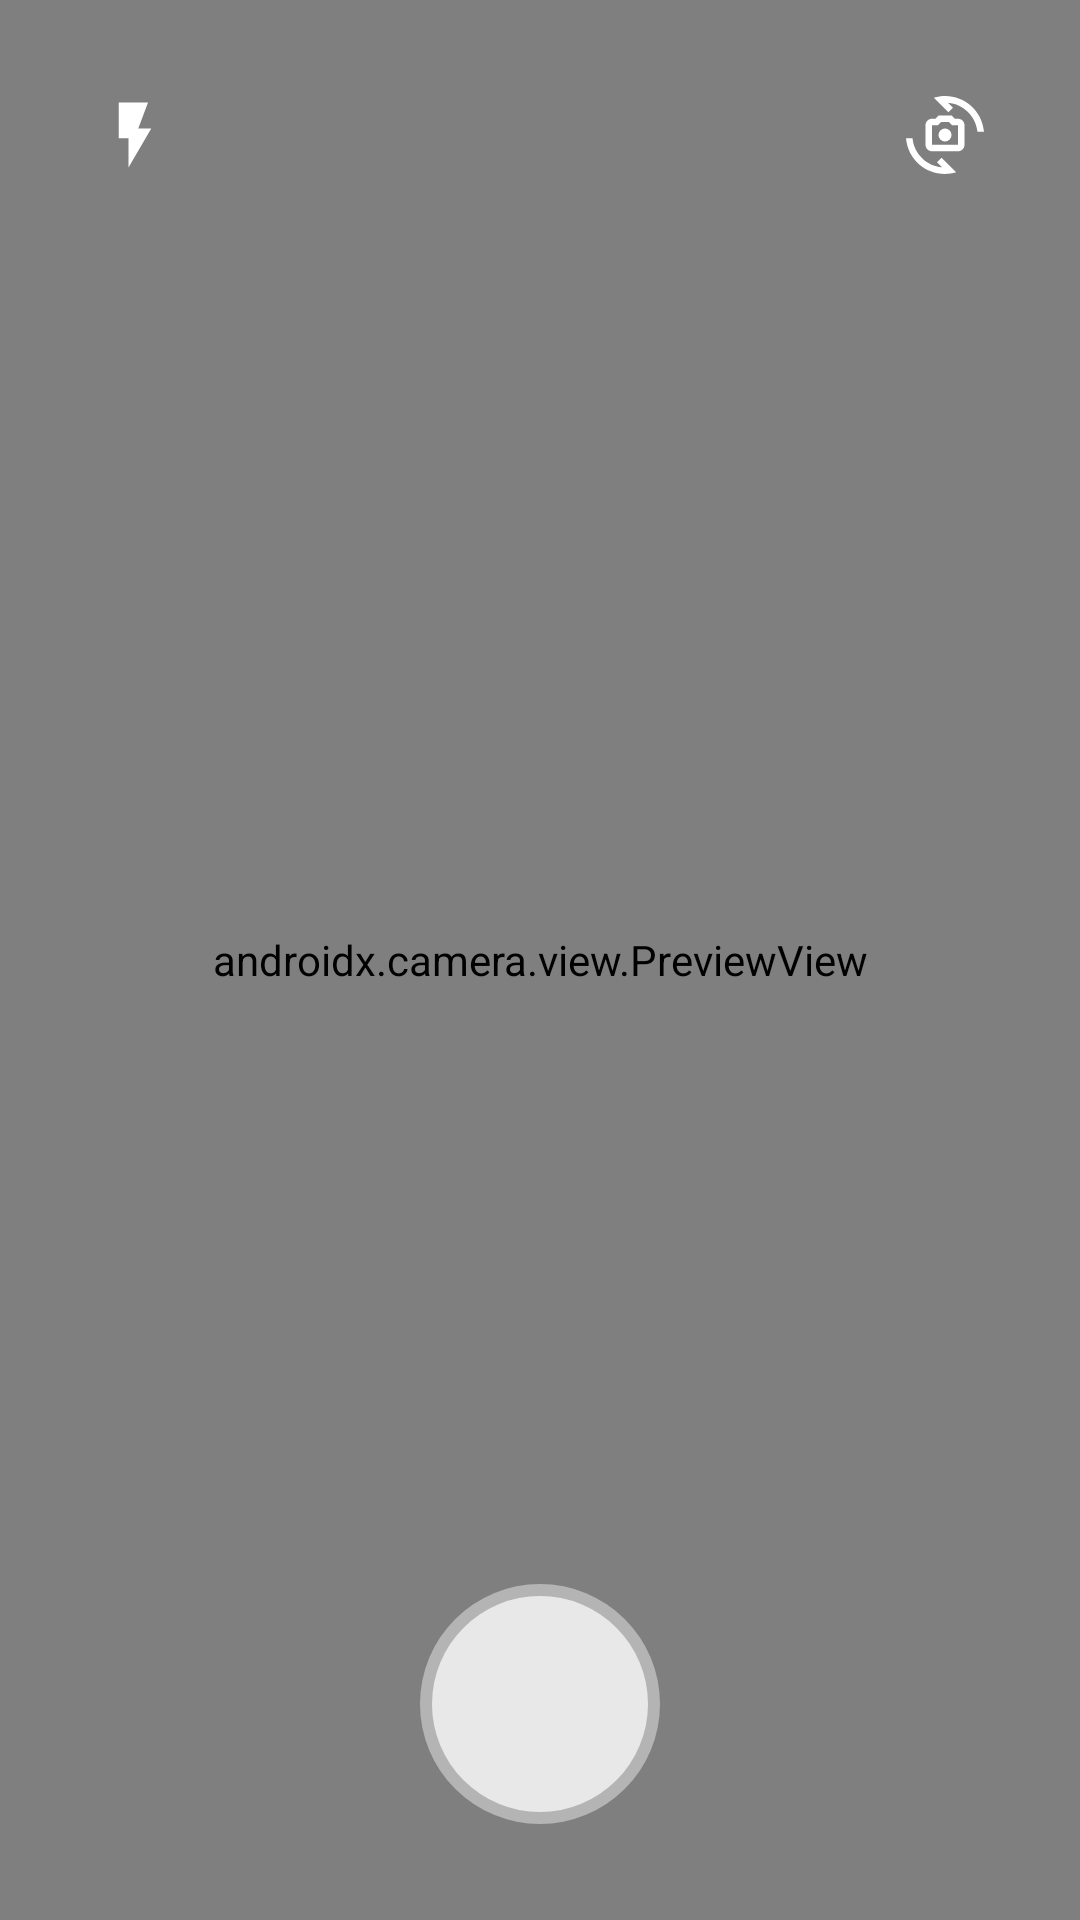

The Android layout XML behind this screen, and the referenced resources:
<!-- AndroidManifest.xml: application theme Theme.StoryApp -->
<!-- res/layout/activity_camera.xml -->
<?xml version="1.0" encoding="utf-8"?>
<androidx.constraintlayout.widget.ConstraintLayout xmlns:android="http://schemas.android.com/apk/res/android"
    xmlns:app="http://schemas.android.com/apk/res-auto"
    xmlns:tools="http://schemas.android.com/tools"
    android:id="@+id/main"
    android:layout_width="match_parent"
    android:layout_height="match_parent"
    tools:context=".ui.addstory.CameraActivity">

    <androidx.camera.view.PreviewView
        android:id="@+id/view_finder"
        android:layout_width="match_parent"
        android:layout_height="match_parent" />

    <ImageView
        android:id="@+id/flash_light"
        android:layout_width="50dp"
        android:layout_height="50dp"
        android:layout_marginStart="20dp"
        android:layout_marginTop="20dp"
        android:background="?attr/selectableItemBackgroundBorderless"
        android:clickable="true"
        android:contentDescription="@string/content_description_flash_light"
        android:focusable="true"
        android:foreground="@drawable/bg_circle_transparent"
        android:padding="12dp"
        app:layout_constraintStart_toStartOf="parent"
        app:layout_constraintTop_toTopOf="parent"
        app:srcCompat="@drawable/ic_flash_on" />


    <ImageView
        android:id="@+id/switch_camera"
        android:layout_width="50dp"
        android:layout_height="50dp"
        android:layout_marginTop="20dp"
        android:layout_marginEnd="20dp"
        android:background="?attr/selectableItemBackgroundBorderless"
        android:clickable="true"
        android:contentDescription="@string/content_description_flip_camera"
        android:focusable="true"
        android:foreground="@drawable/bg_circle_transparent"
        android:padding="12dp"
        app:layout_constraintEnd_toEndOf="@+id/view_finder"
        app:layout_constraintTop_toTopOf="parent"
        app:srcCompat="@drawable/ic_flip_camera" />

    <ImageButton
        android:id="@+id/capture_button"
        android:layout_width="80dp"
        android:layout_height="80dp"
        android:layout_marginBottom="32dp"
        android:background="@drawable/bg_camera_capture"
        android:contentDescription="@string/content_description_capture_image"
        app:layout_constraintBottom_toBottomOf="parent"
        app:layout_constraintEnd_toEndOf="parent"
        app:layout_constraintStart_toStartOf="parent" />

</androidx.constraintlayout.widget.ConstraintLayout>
<!-- resources referenced by this layout -->
<resources>
  <!-- drawable bg_camera_capture (drawable) -->
  <?xml version="1.0" encoding="utf-8"?>
  <ripple xmlns:android="http://schemas.android.com/apk/res/android"
      android:color="?android:attr/colorControlHighlight">
  
      
      <item>
          <shape android:shape="oval">
              <solid android:color="#B2CCCCCC" /> 
              <size android:width="80dp" android:height="80dp" /> 
          </shape>
      </item>
  
      
      <item android:bottom="4dp" android:top="4dp" android:left="4dp" android:right="4dp">
          <shape android:shape="oval">
              <solid android:color="#B2FFFFFF" /> 
          </shape>
      </item>
  
  </ripple>
  <!-- drawable bg_circle_transparent (drawable) -->
  <?xml version="1.0" encoding="utf-8"?>
  <shape xmlns:android="http://schemas.android.com/apk/res/android">
      <solid android:color="#32FFFFFF" /> 
      <corners android:radius="5000dp" /> 
  </shape>
  <!-- drawable ic_flash_on (drawable) -->
  <vector xmlns:android="http://schemas.android.com/apk/res/android"
      android:width="24dp"
      android:height="24dp"
      android:tint="#FFFFFF"
      android:viewportWidth="24"
      android:viewportHeight="24">
  
      <path
          android:fillColor="@android:color/white"
          android:pathData="M7,2v11h3v9l7,-12h-4l3,-8z" />
  
  </vector>
  <!-- drawable ic_flip_camera (drawable) -->
  <vector xmlns:android="http://schemas.android.com/apk/res/android"
      android:width="24dp"
      android:height="24dp"
      android:tint="#FFFFFF"
      android:viewportWidth="24"
      android:viewportHeight="24">
  
      <path
          android:fillColor="@android:color/white"
          android:pathData="M16,7h-1l-1,-1h-4L9,7H8C6.9,7 6,7.9 6,9v6c0,1.1 0.9,2 2,2h8c1.1,0 2,-0.9 2,-2V9C18,7.9 17.1,7 16,7zM16,15H8V9h1.83l1,-1h2.34l1,1H16V15z" />
  
      <path
          android:fillColor="@android:color/white"
          android:pathData="M12,12m-2,0a2,2 0,1 1,4 0a2,2 0,1 1,-4 0" />
  
      <path
          android:fillColor="@android:color/white"
          android:pathData="M8.57,0.52L13.05,5l1.41,-1.41l-1.54,-1.54C17.7,2.46 21.53,6.24 22,11h2C23.36,3.3 15.79,-1.67 8.57,0.52z" />
  
      <path
          android:fillColor="@android:color/white"
          android:pathData="M9.54,20.41l1.54,1.54C6.3,21.54 2.47,17.76 2,13H0c0.64,7.7 8.21,12.67 15.43,10.48L10.95,19L9.54,20.41z" />
  
  </vector>
  <string name="content_description_capture_image">Capture image</string>
  <string name="content_description_flash_light">Turn on flashlight</string>
  <string name="content_description_flip_camera">Flip camera</string>
  <style name="Theme.StoryApp" parent="Base.Theme.StoryApp" />
  <style name="Base.Theme.StoryApp" parent="Theme.Material3.DayNight.NoActionBar">
          
          <item name="android:colorBackground">@color/white</item>
          <item name="colorPrimary">@color/blue</item>
          
          
          
          <item name="android:windowActivityTransitions">true</item>
          <item name="android:windowEnterAnimation">@android:transition/fade</item>
          <item name="android:windowExitAnimation">@android:transition/fade</item>
      </style>
  <color name="white">#FFFFFFFF</color>
  <color name="blue">#FF41ABF1</color>
</resources>
